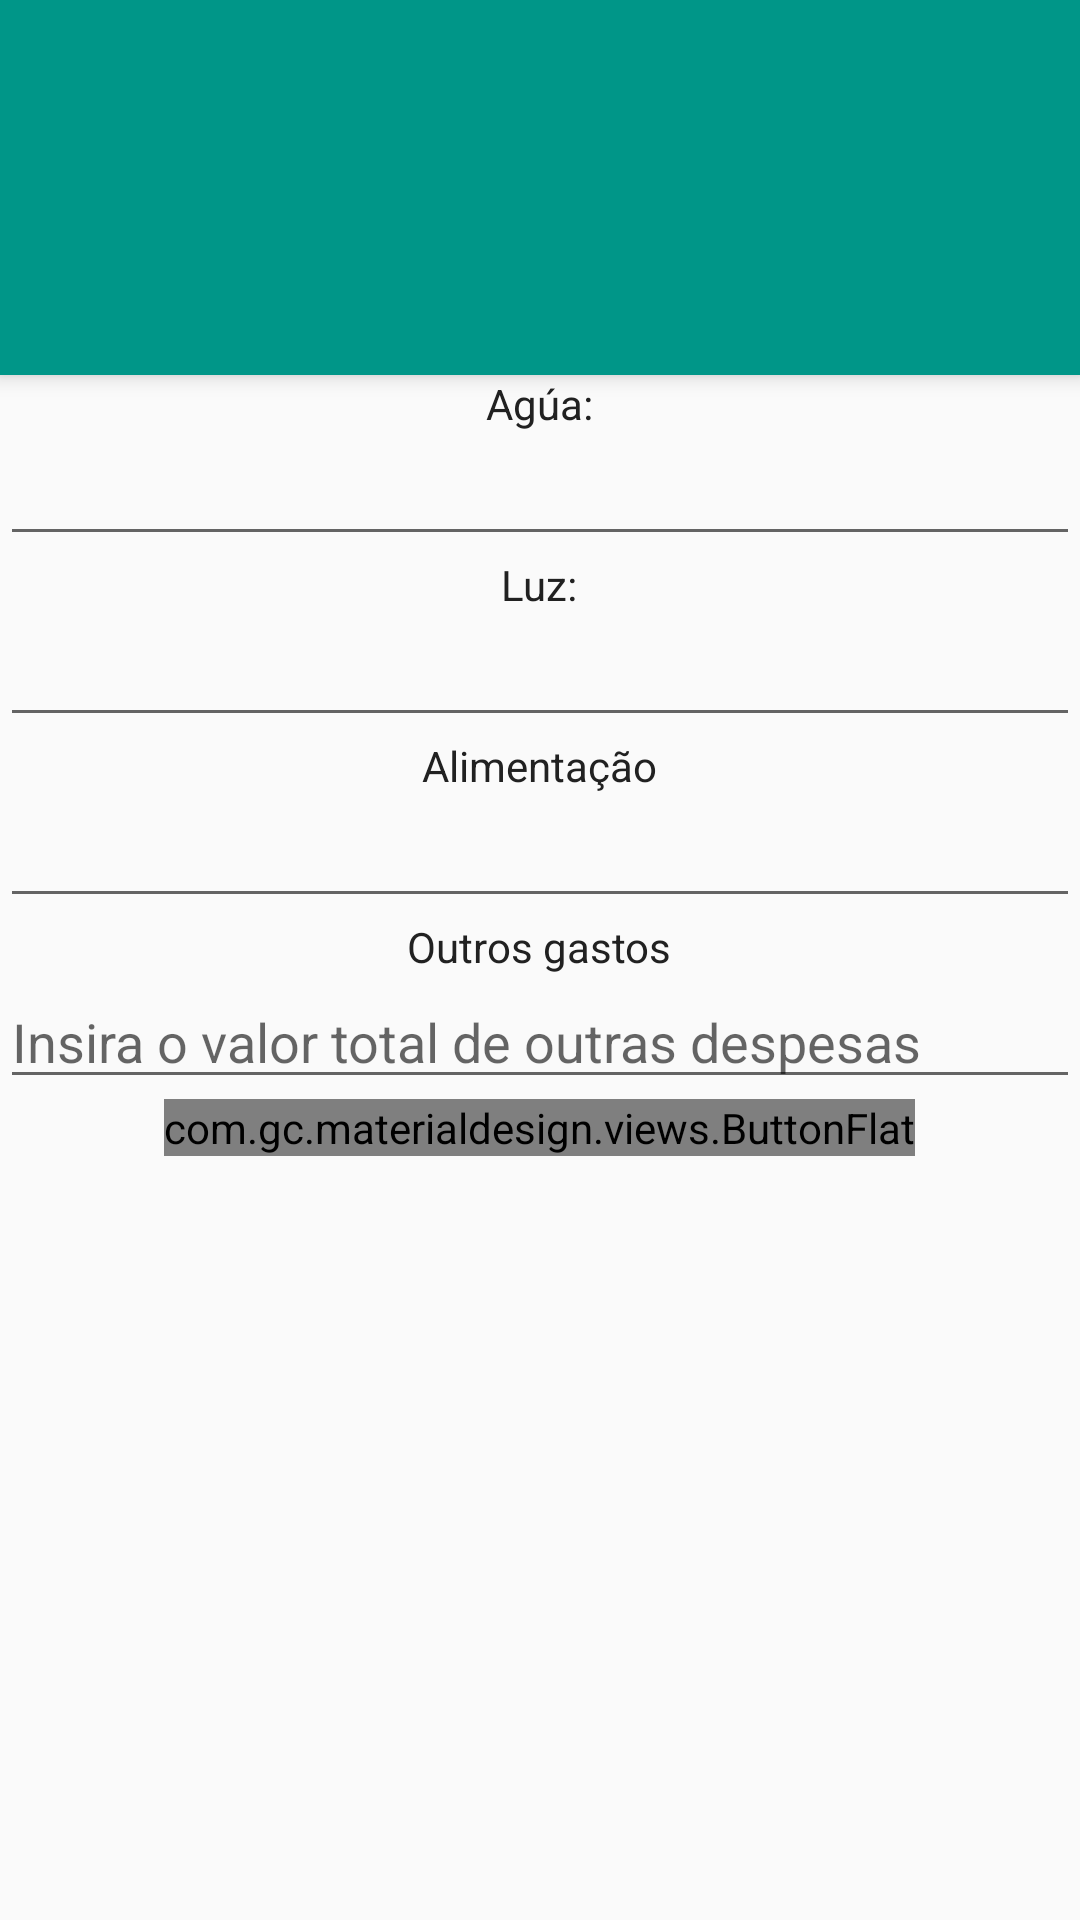

Produce the Android XML layout that renders to this screen, including the resource entries it uses.
<!-- AndroidManifest.xml: application theme AppTheme -->
<!-- res/layout/activity_passo3.xml -->
<RelativeLayout xmlns:android="http://schemas.android.com/apk/res/android"
    xmlns:tools="http://schemas.android.com/tools" android:layout_width="match_parent"
    android:layout_height="match_parent"
    tools:context="example.gestisalarios.passo3">

    <android.support.v7.widget.Toolbar
        android:id="@+id/barkk2"
        android:layout_height="wrap_content"
        android:layout_width="match_parent"
        android:minHeight="25dp"
        android:background="?attr/colorPrimary"
        android:elevation="4dp"/>

    <android.support.v7.widget.Toolbar
        android:id="@+id/bar2"
        android:layout_below="@+id/barkk2"
        android:layout_height="wrap_content"
        android:layout_width="match_parent"
        android:minHeight="100dp"
        android:background="?attr/colorPrimary"
        android:elevation="4dp"/>

    <TextView
        android:layout_width="wrap_content"
        android:layout_height="wrap_content"
        android:text="Agúa:"
        android:textColor="#212121"
        android:id="@+id/textView3"
        android:layout_below="@+id/bar2"
        android:layout_centerHorizontal="true" />

    <EditText
        android:inputType="numberDecimal"
        android:layout_width="wrap_content"
        android:layout_height="wrap_content"
        android:id="@+id/editText3"
        android:layout_below="@+id/textView3"
        android:layout_alignParentLeft="true"
        android:layout_alignParentStart="true"
        android:layout_alignParentRight="true"
        android:layout_alignParentEnd="true" />

    <TextView
        android:layout_width="wrap_content"
        android:layout_height="wrap_content"
        android:text="Luz:"
        android:textColor="#212121"
        android:id="@+id/textView4"
        android:layout_below="@+id/editText3"
        android:layout_centerHorizontal="true" />

    <EditText
        android:inputType="numberDecimal"
        android:layout_width="wrap_content"
        android:layout_height="wrap_content"
        android:id="@+id/editText4"
        android:layout_below="@+id/textView4"
        android:layout_alignParentRight="true"
        android:layout_alignParentEnd="true"
        android:layout_alignParentLeft="true"
        android:layout_alignParentStart="true" />

    <TextView
        android:layout_width="wrap_content"
        android:layout_height="wrap_content"
        android:text="Alimentação"
        android:textColor="#212121"
        android:id="@+id/textView5"
        android:layout_below="@+id/editText4"
        android:layout_centerHorizontal="true" />

    <EditText
        android:inputType="numberDecimal"
        android:layout_width="wrap_content"
        android:layout_height="wrap_content"
        android:id="@+id/editText5"
        android:layout_below="@+id/textView5"
        android:layout_alignParentLeft="true"
        android:layout_alignParentStart="true"
        android:layout_alignParentRight="true"
        android:layout_alignParentEnd="true" />

    <TextView
        android:layout_width="wrap_content"
        android:layout_height="wrap_content"
        android:text="Outros gastos"
        android:textColor="#212121"
        android:id="@+id/textView6"
        android:layout_below="@+id/editText5"
        android:layout_centerHorizontal="true" />

    <EditText
        android:inputType="numberDecimal"
        android:layout_width="wrap_content"
        android:layout_height="wrap_content"
        android:id="@+id/editText6"
        android:layout_below="@+id/textView6"
        android:layout_alignParentRight="true"
        android:layout_alignParentEnd="true"
        android:layout_alignParentLeft="true"
        android:layout_alignParentStart="true"
        android:hint="Insira o valor total de outras despesas"/>

    <com.gc.materialdesign.views.ButtonFlat
        android:id="@+id/buttonflat"
        android:layout_width="wrap_content"
        android:layout_height="wrap_content"
        android:background="#536DFE"
        android:layout_centerHorizontal="true"
        android:layout_below="@+id/editText6"
        android:text="Vereficar gastos" />

</RelativeLayout>
<!-- resources referenced by this layout -->
<resources>
  <style name="AppTheme" parent="Theme.AppCompat.Light.NoActionBar">
          
          <item name="colorPrimaryDark">#00796B</item>
          <item name="colorPrimary">#009688</item>
          <item name="colorAccent">#536DFE</item>
          <item name="android:textColorPrimary">#212121</item>
      </style>
</resources>
